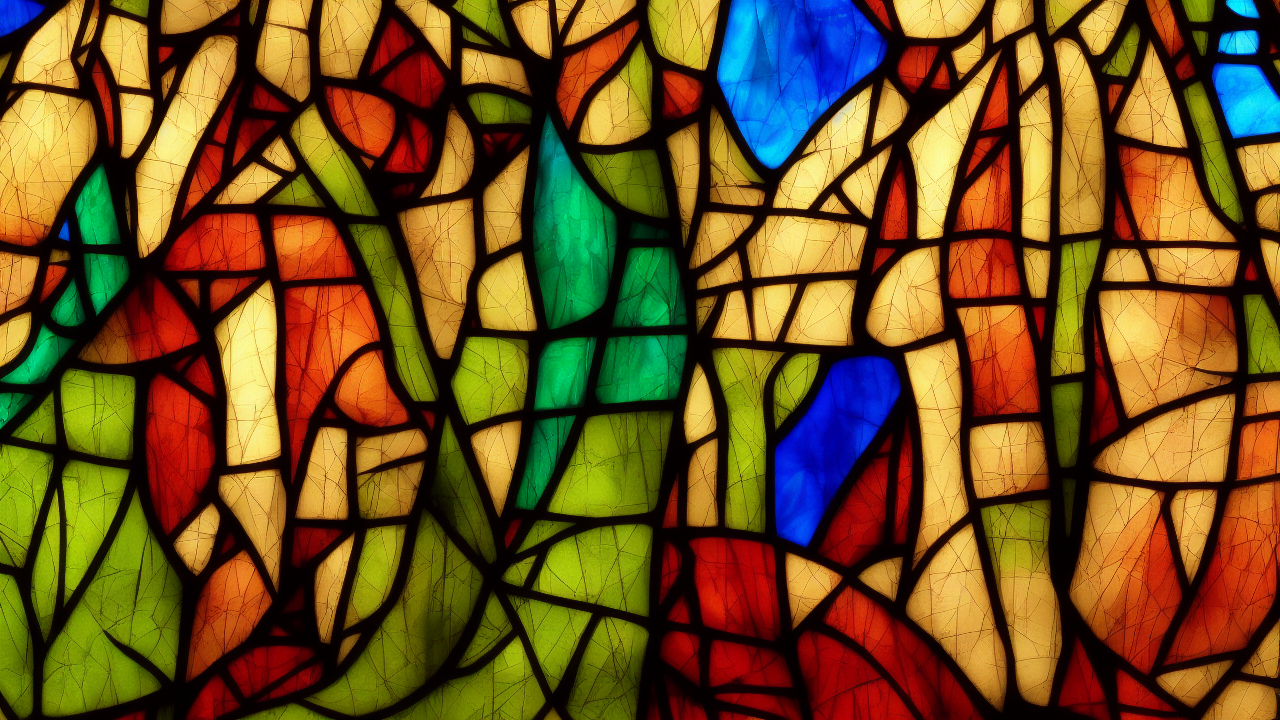
Generation parameters embedded in this image by AUTOMATIC1111 Stable Diffusion web UI or a fork of it (Forge, ...) (PNG 'parameters' text chunk):
stained glass style, A stained glass scene illustrating the biblical theme of hope, high quality, cinematic detail
Steps: 25, Sampler: Euler a, Schedule type: Automatic, CFG scale: 7.0, Seed: 4245524454, Size: 1280x720, Model hash: 6ce0161689, Model: v1-5-pruned-emaonly, Version: v1.10.1